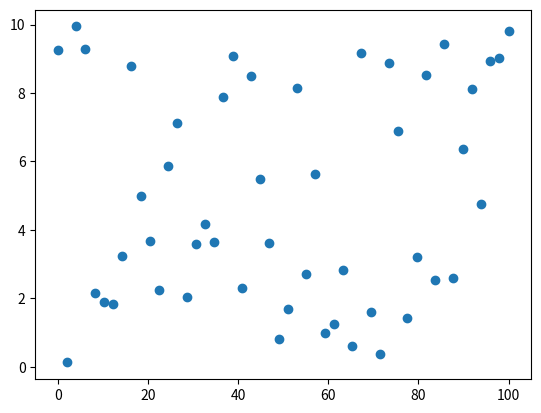

Reproduce this figure in Python.
# -*- coding: utf-8 -*-
import numpy as np
import matplotlib.pyplot as plt
x = np.linspace(0.0,100,50)
y = np.random.uniform(low=0,high=10,size=50)
24
plt.scatter(x,y)
plt.show()
